Labelled photos from "data", an image-classification folder in GulagWinner01/Cacao_Classifier_Streamlit. The possible labels are: danada, madura, verde.

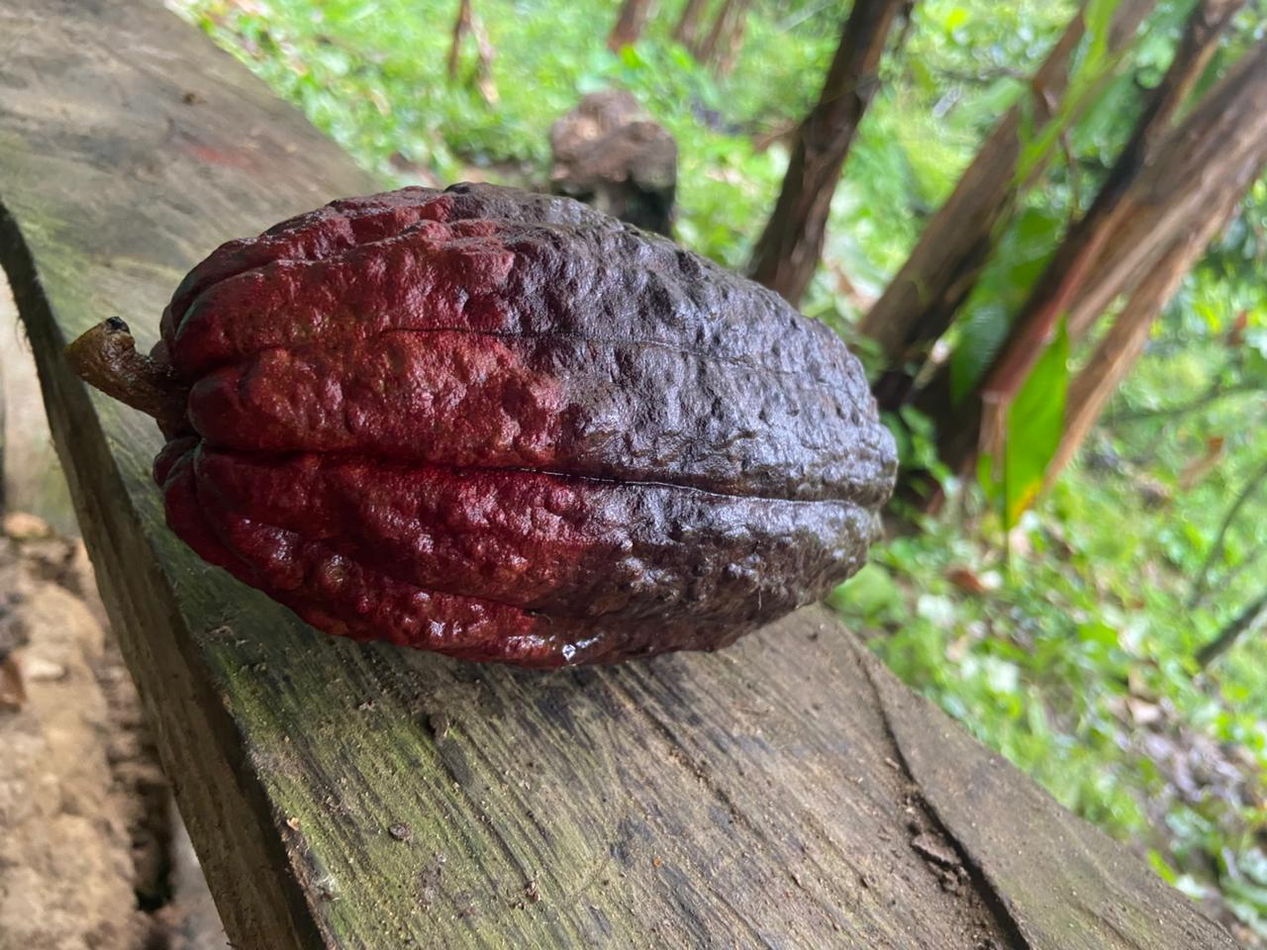
Label: danada

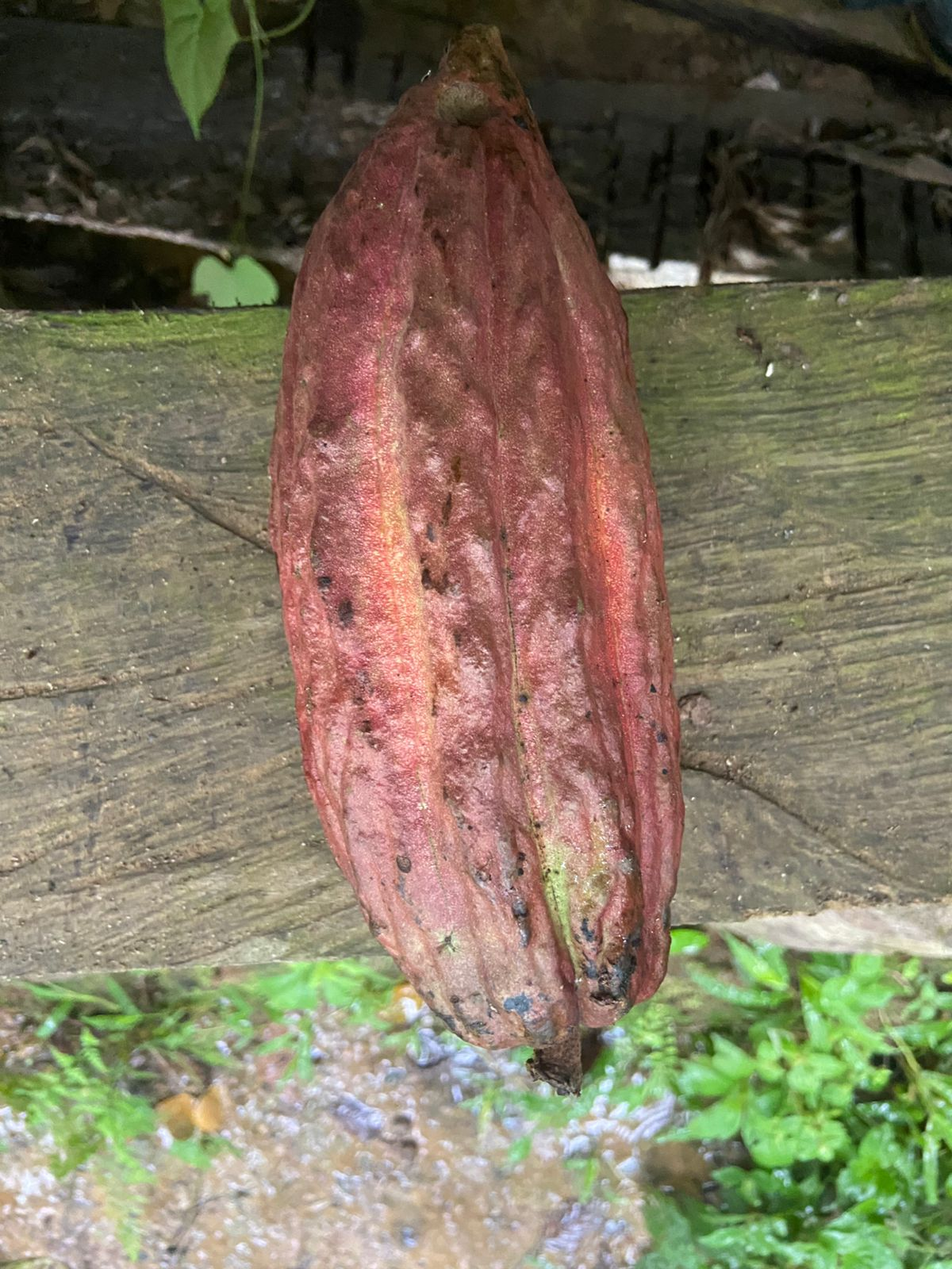
Label: madura

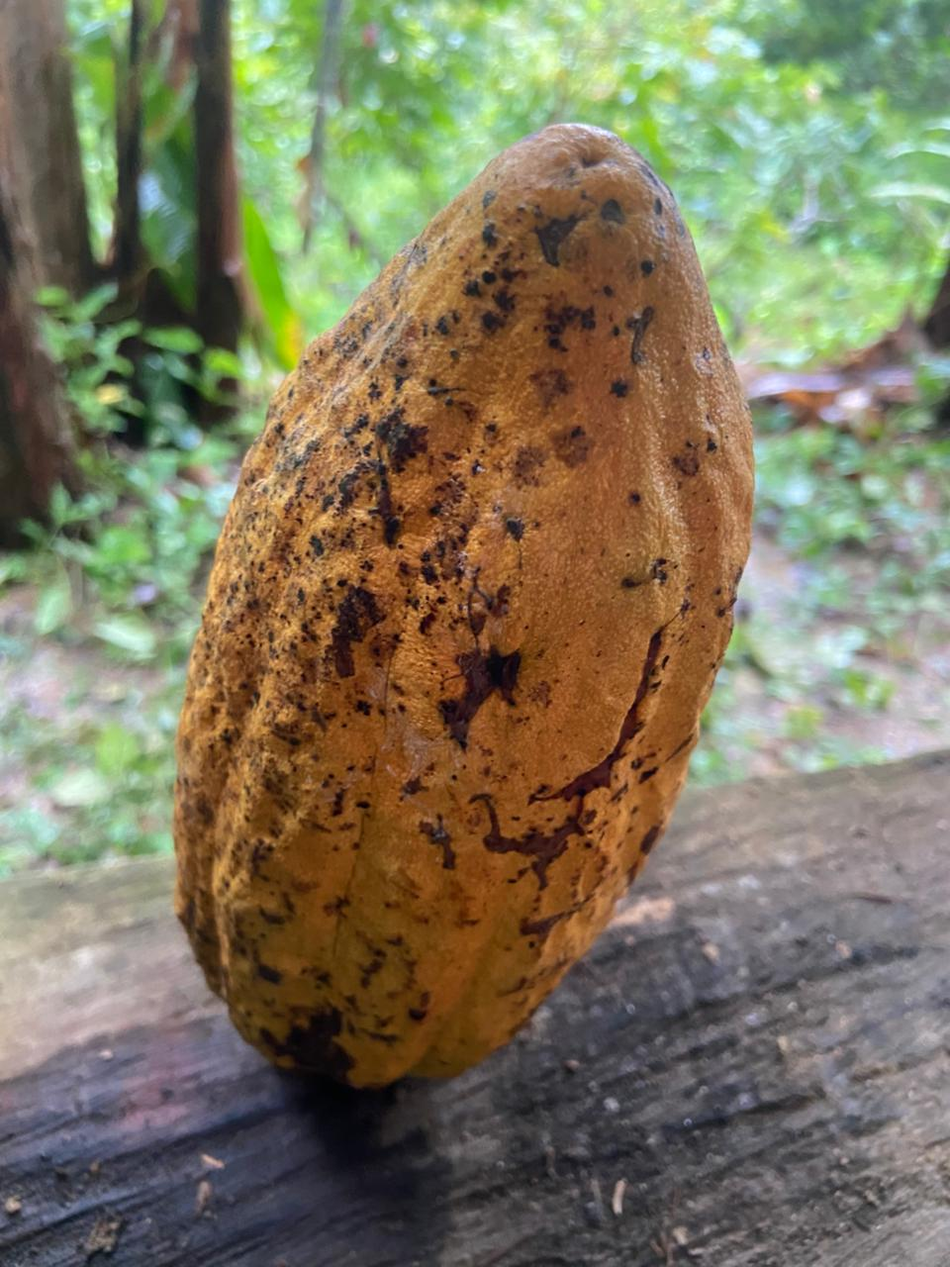
Label: madura

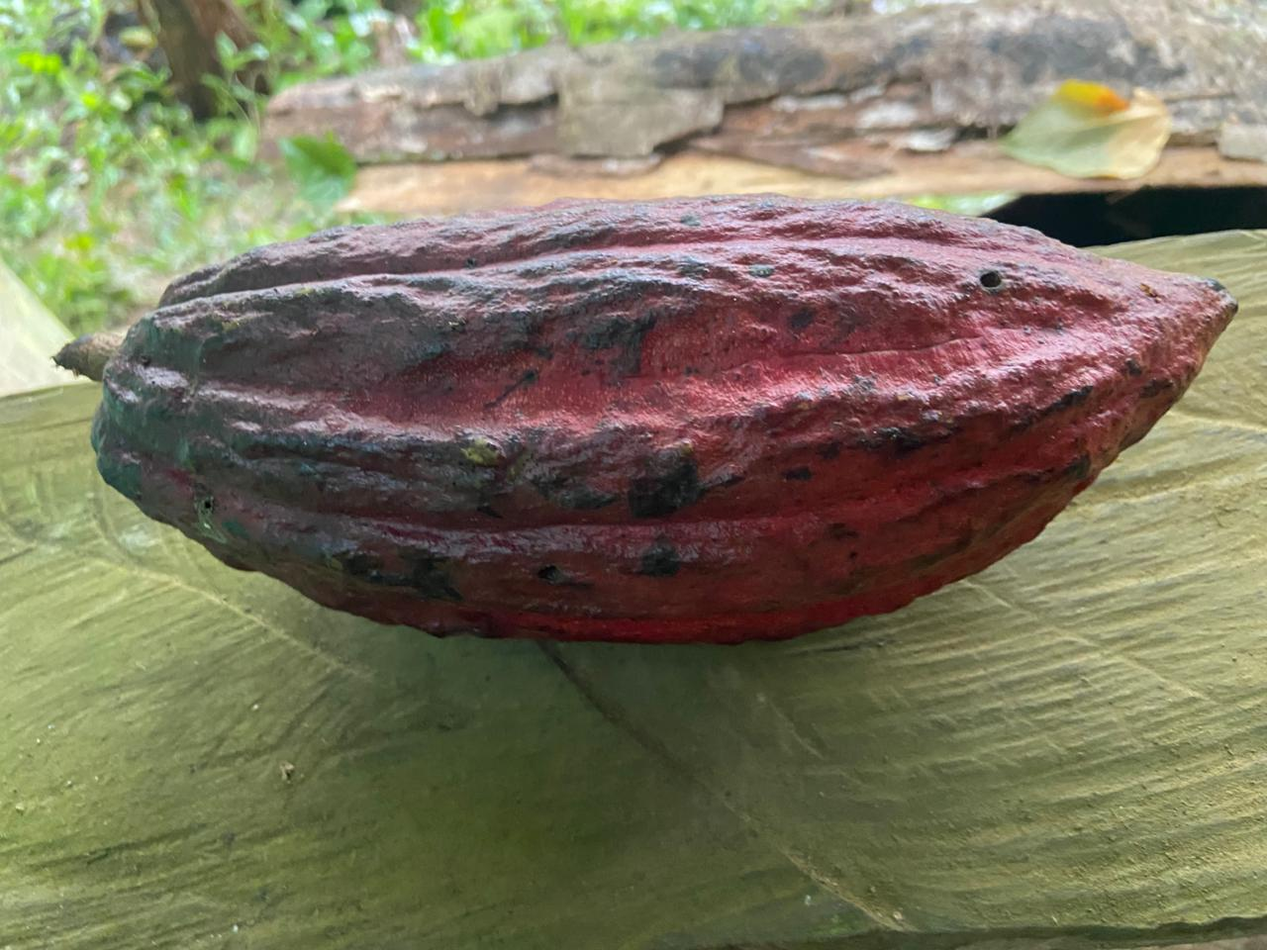
Label: madura

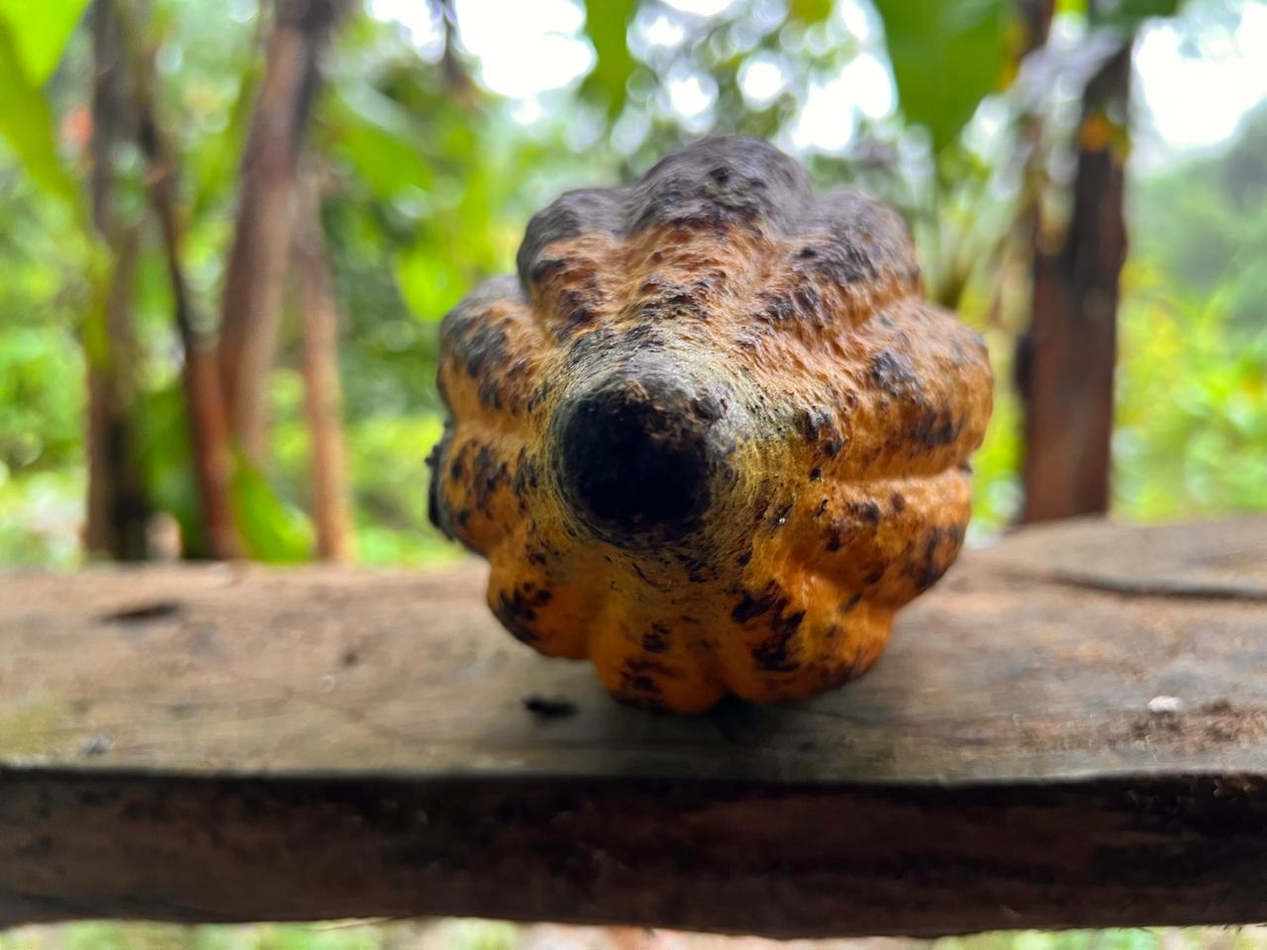
Label: danada

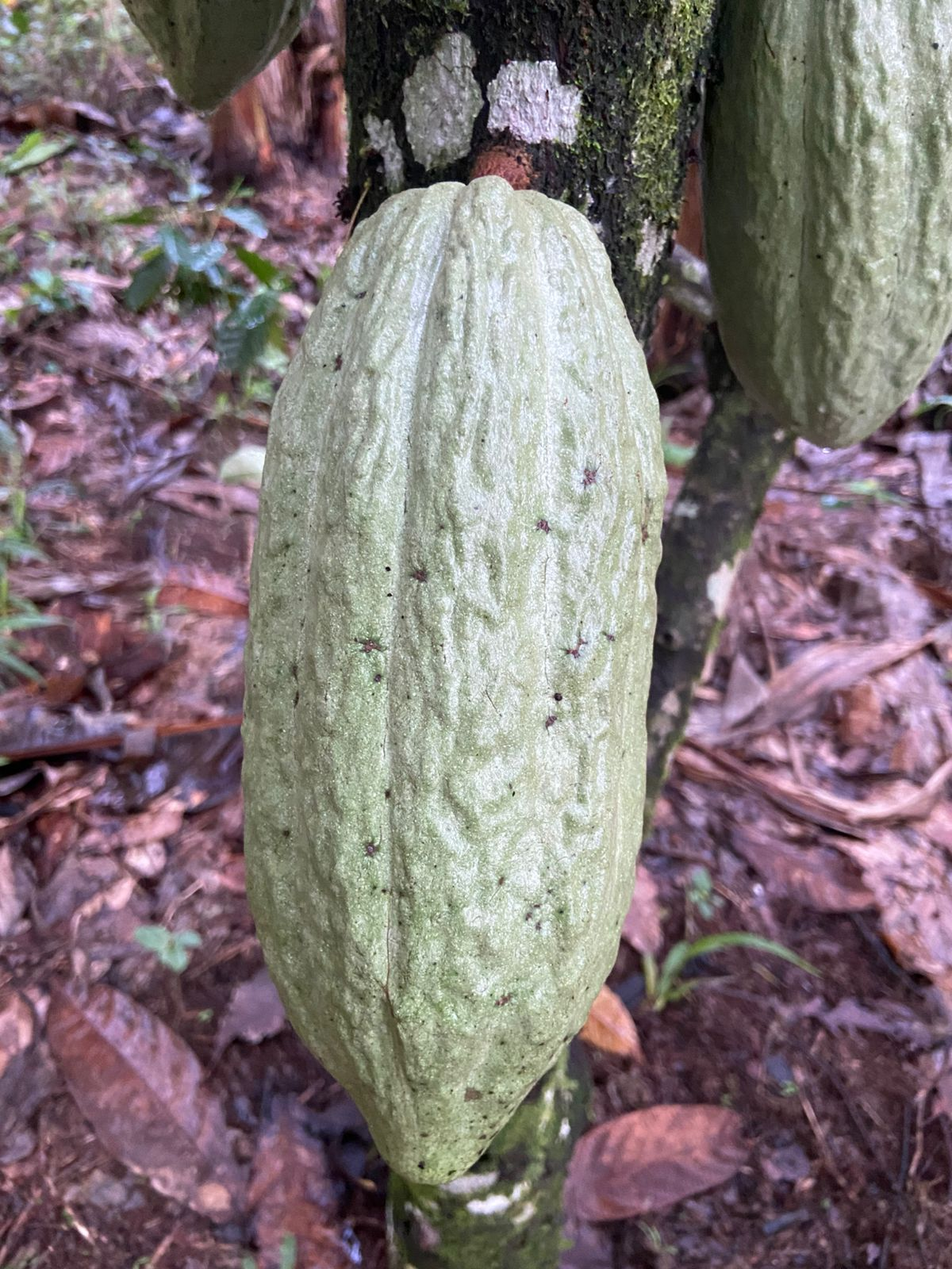
Label: verde
